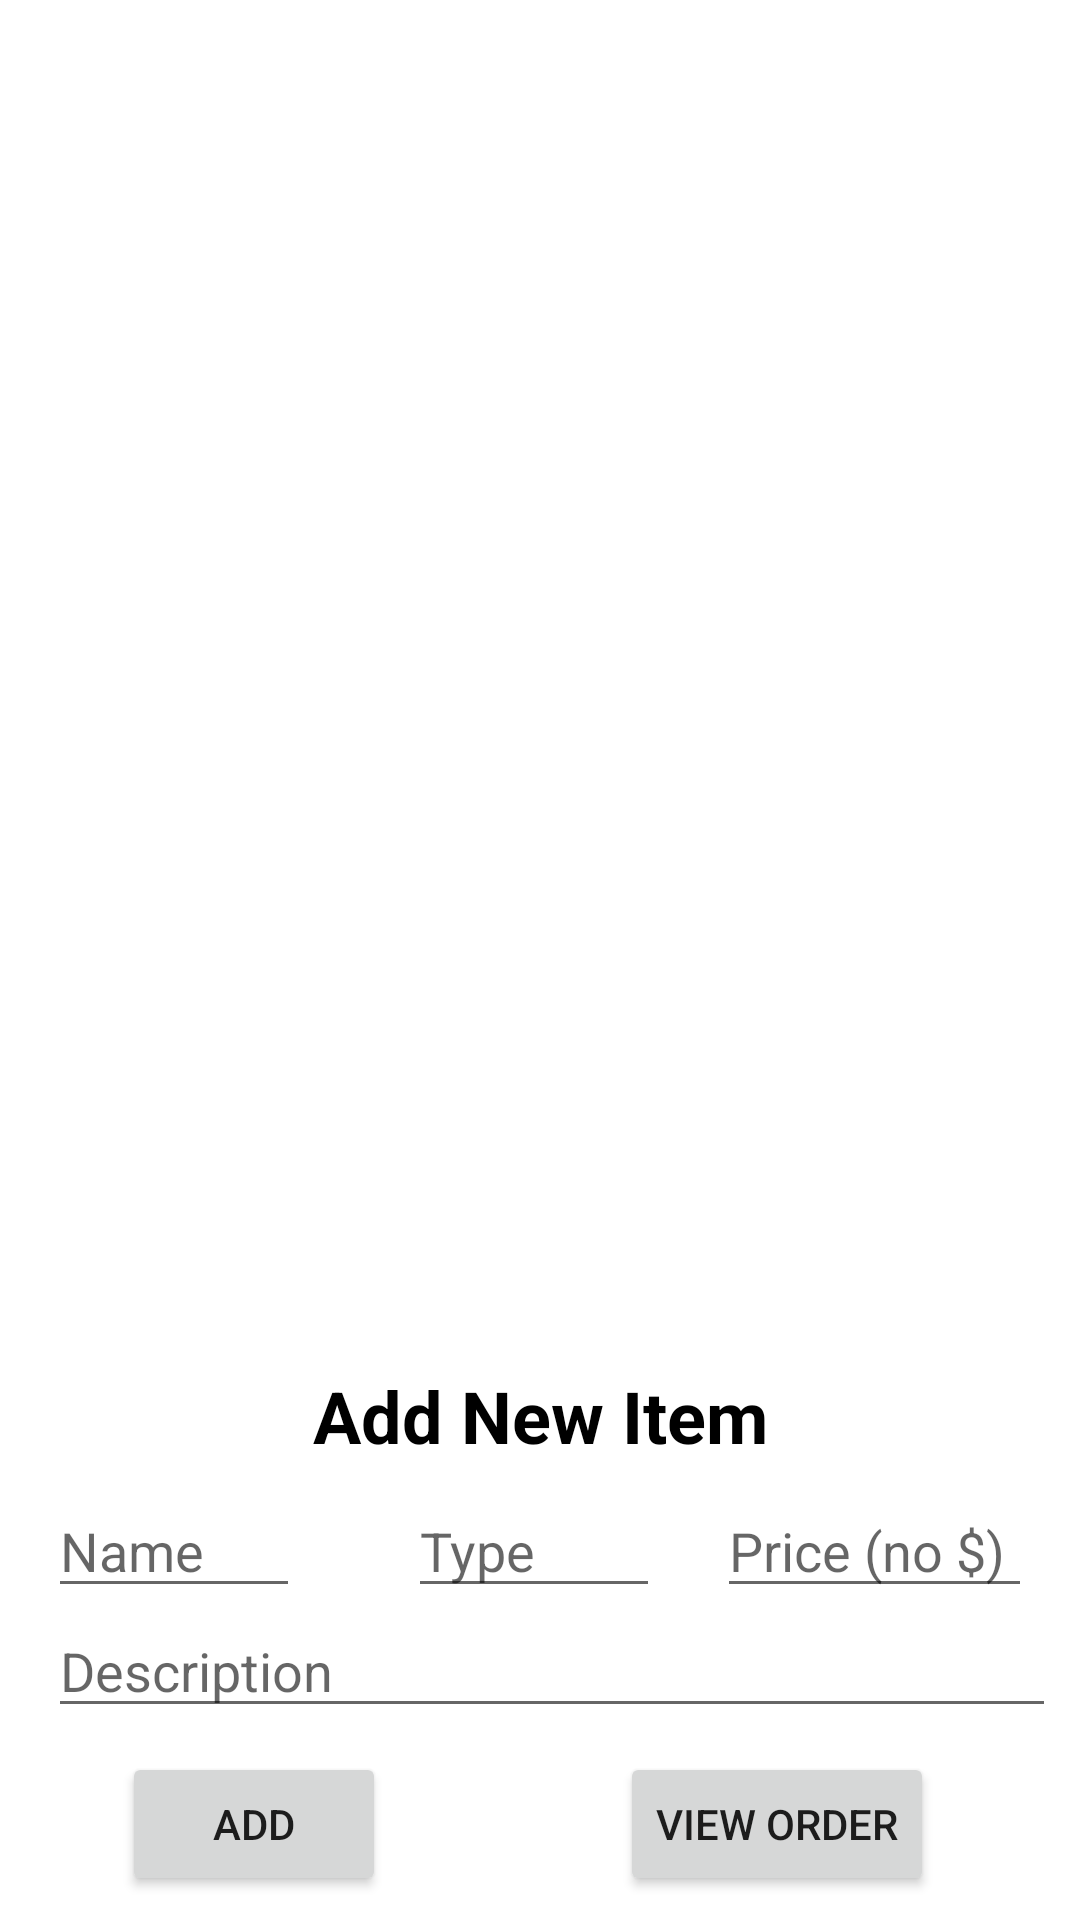

Here is an Android app screen rendered from its layout file. Give the layout XML and the strings, colors and styles it references.
<!-- AndroidManifest.xml: application theme Theme.Lunchilicious -->
<!-- res/layout/fragment_menu.xml -->
<?xml version="1.0" encoding="utf-8"?>
<androidx.constraintlayout.widget.ConstraintLayout xmlns:android="http://schemas.android.com/apk/res/android"
    xmlns:app="http://schemas.android.com/apk/res-auto"
    xmlns:tools="http://schemas.android.com/tools"
    android:layout_width="match_parent"
    android:layout_height="match_parent"
    tools:context=".MenuFragment">

    <Button
        android:id="@+id/view_order_button"
        android:layout_width="wrap_content"
        android:layout_height="wrap_content"
        android:layout_marginBottom="8dp"
        android:text="@string/view_order_text"
        app:layout_constraintBottom_toBottomOf="parent"
        app:layout_constraintEnd_toEndOf="parent"
        app:layout_constraintHorizontal_bias="0.81"
        app:layout_constraintStart_toStartOf="parent" />

    <TextView
        android:id="@+id/add_item_text"
        android:layout_width="wrap_content"
        android:layout_height="wrap_content"
        android:layout_marginBottom="96dp"
        android:text="@string/add_item_text"
        android:textColor="#000000"
        android:textSize="24sp"
        android:textStyle="bold"
        app:layout_constraintBottom_toTopOf="@id/button_add_item"
        app:layout_constraintEnd_toEndOf="parent"
        app:layout_constraintHorizontal_bias="0.5"
        app:layout_constraintStart_toStartOf="parent" />

    <Button
        android:id="@+id/button_add_item"
        android:layout_width="wrap_content"
        android:layout_height="wrap_content"
        android:layout_marginBottom="8dp"
        android:text="@string/add"
        app:layout_constraintBottom_toBottomOf="parent"
        app:layout_constraintEnd_toEndOf="parent"
        app:layout_constraintHorizontal_bias="0.15"
        app:layout_constraintStart_toStartOf="parent" />

    <EditText
        android:id="@+id/new_item_price_view"
        android:layout_width="wrap_content"
        android:layout_height="wrap_content"
        android:layout_marginEnd="16dp"
        android:layout_marginBottom="48dp"
        android:ems="5"
        android:hint="@string/price_hint"
        android:inputType="textPersonName"
        app:layout_constraintBottom_toTopOf="@id/button_add_item"
        app:layout_constraintEnd_toEndOf="parent" />

    <EditText
        android:id="@+id/new_item_desc_view"
        android:layout_width="wrap_content"
        android:layout_height="wrap_content"
        android:layout_marginStart="16dp"
        android:layout_marginBottom="8dp"
        android:ems="16"
        android:hint="@string/desc_hint"
        android:inputType="textPersonName"
        app:layout_constraintBottom_toTopOf="@id/button_add_item"
        app:layout_constraintStart_toStartOf="parent" />

    <EditText
        android:id="@+id/new_item_name_view"
        android:layout_width="wrap_content"
        android:layout_height="wrap_content"
        android:layout_marginStart="16dp"
        android:layout_marginBottom="48dp"
        android:ems="4"
        android:hint="@string/item_name_hint"
        android:inputType="textPersonName"
        app:layout_constraintBottom_toTopOf="@id/button_add_item"
        app:layout_constraintStart_toStartOf="parent" />

    <EditText
        android:id="@+id/new_item_type_view"
        android:layout_width="wrap_content"
        android:layout_height="wrap_content"
        android:layout_marginStart="136dp"
        android:layout_marginBottom="48dp"
        android:ems="4"
        android:hint="@string/type_hint"
        android:inputType="textPersonName"
        app:layout_constraintBottom_toTopOf="@id/button_add_item"
        app:layout_constraintStart_toStartOf="parent" />

    <androidx.recyclerview.widget.RecyclerView
        android:id="@+id/menu_item_recycler"
        android:layout_width="wrap_content"
        android:layout_height="0dp"
        android:layout_marginTop="8dp"
        android:layout_marginBottom="8dp"
        app:layout_constraintBottom_toTopOf="@id/add_item_text"
        app:layout_constraintStart_toStartOf="parent"
        app:layout_constraintTop_toTopOf="parent" />
</androidx.constraintlayout.widget.ConstraintLayout>
<!-- resources referenced by this layout -->
<resources>
  <string name="add">Add</string>
  <string name="add_item_text">Add New Item</string>
  <string name="desc_hint">Description</string>
  <string name="item_name_hint">Name</string>
  <string name="price_hint">Price (no $)</string>
  <string name="type_hint">Type</string>
  <string name="view_order_text">View Order</string>
  <style name="Theme.Lunchilicious" parent="Theme.MaterialComponents.DayNight.DarkActionBar">
          
          <item name="colorPrimary">@color/purple_500</item>
          <item name="colorPrimaryVariant">@color/purple_700</item>
          <item name="colorOnPrimary">@color/white</item>
          
          <item name="colorSecondary">@color/teal_200</item>
          <item name="colorSecondaryVariant">@color/teal_700</item>
          <item name="colorOnSecondary">@color/black</item>
          
          <item name="android:statusBarColor" tools:targetApi="l">?attr/colorPrimaryVariant</item>
          
      </style>
  <!-- not gathered from this repository: default colours our renderer supplied (Android Studio template values) -->
  <color name="purple_500">#FF6200EE</color>
  <color name="purple_700">#FF3700B3</color>
  <color name="teal_200">#FF03DAC5</color>
  <color name="teal_700">#FF018786</color>
  <color name="black">#FF000000</color>
  <color name="white">#FFFFFFFF</color>
</resources>
